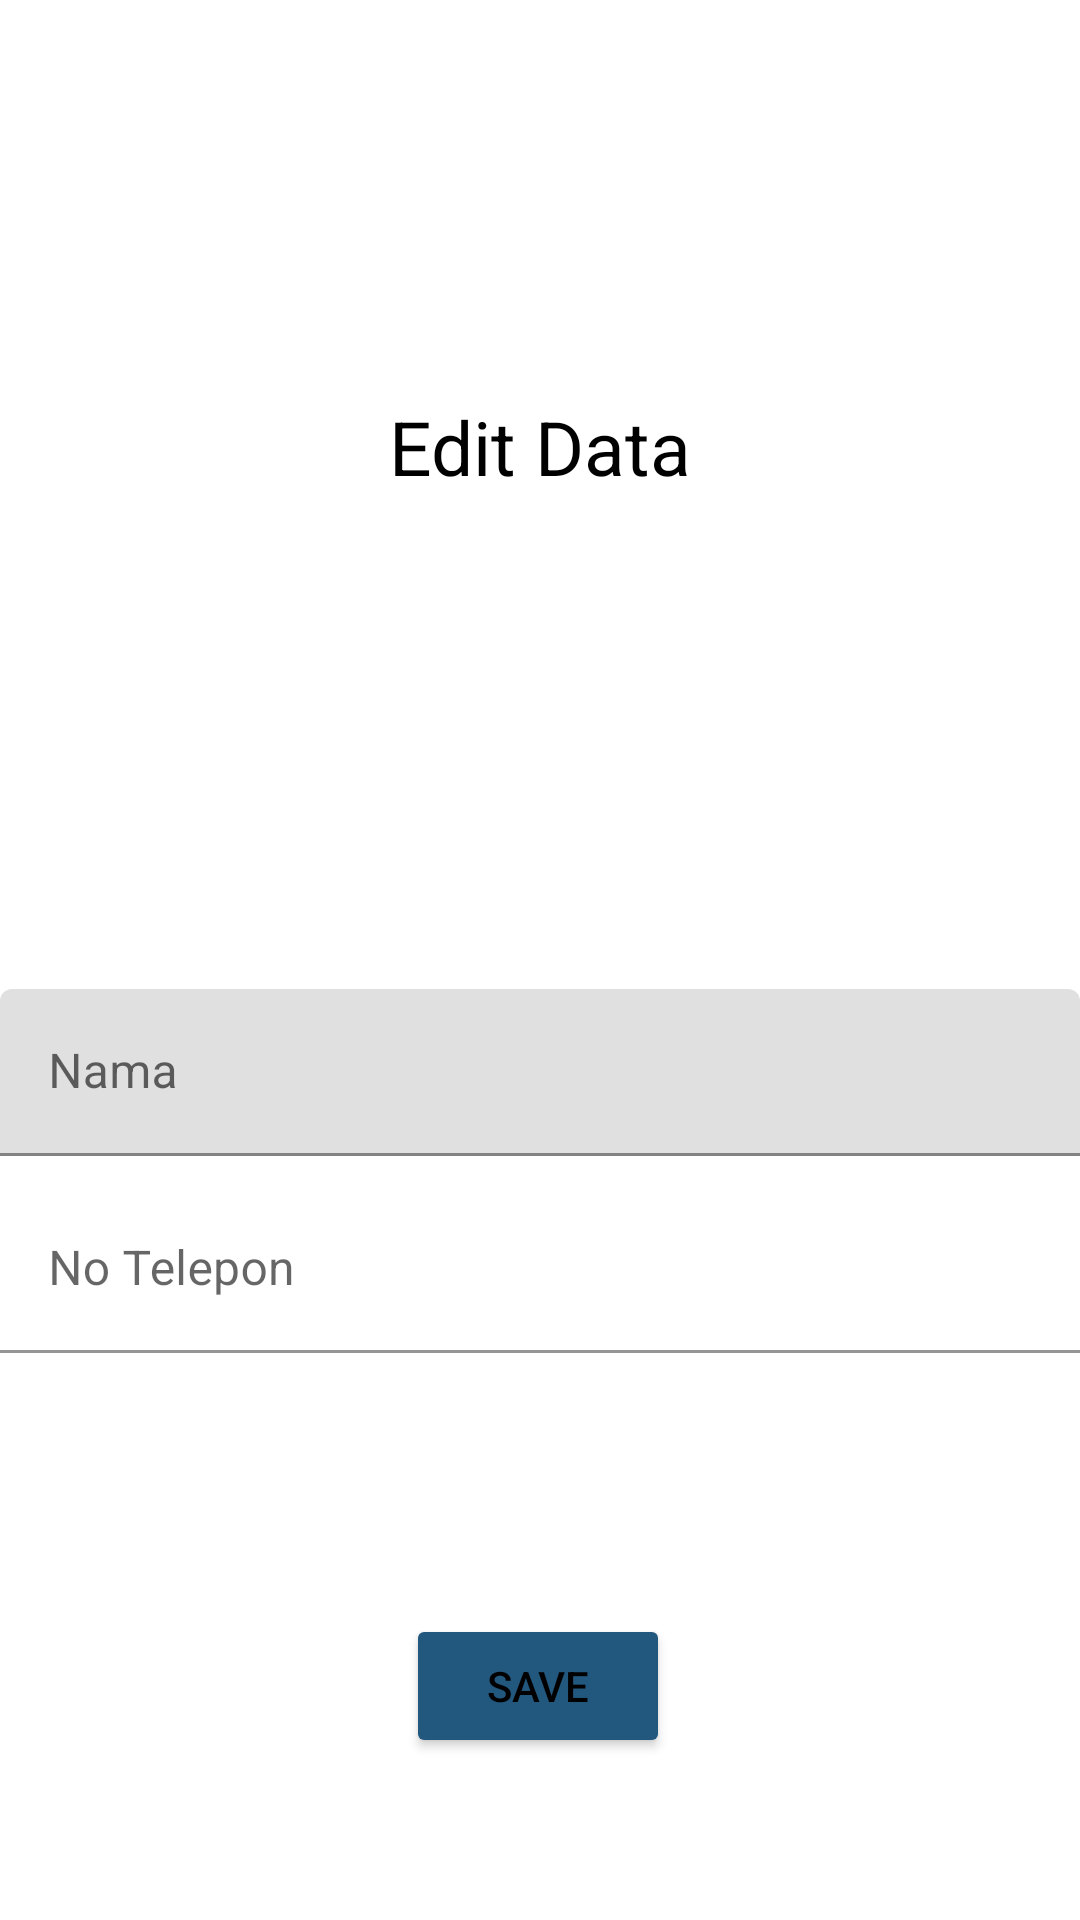

Write the Android layout XML for this screen, with the resource values it uses.
<!-- AndroidManifest.xml: application theme Theme.Act_SqLite_20200140033 -->
<!-- res/layout/activity_edit_teman.xml -->
<?xml version="1.0" encoding="utf-8"?>
<androidx.constraintlayout.widget.ConstraintLayout xmlns:android="http://schemas.android.com/apk/res/android"
    xmlns:app="http://schemas.android.com/apk/res-auto"
    xmlns:tools="http://schemas.android.com/tools"
    android:layout_width="match_parent"
    android:layout_height="match_parent"
    tools:context=".edit_teman">

    <com.google.android.material.textfield.TextInputLayout
        android:id="@+id/textInputLayout3"
        android:layout_width="match_parent"
        android:layout_height="wrap_content"
        android:layout_marginTop="75dp"
        app:layout_constraintBottom_toBottomOf="parent"
        app:layout_constraintEnd_toEndOf="parent"
        app:layout_constraintStart_toStartOf="parent"
        app:layout_constraintTop_toTopOf="parent">

        <com.google.android.material.textfield.TextInputEditText
            android:id="@+id/edNama"
            android:layout_width="match_parent"
            android:layout_height="wrap_content"
            android:hint="@string/tnama"
            android:textColor="@color/black"
            android:textColorHint="@color/black"
            tools:background="@color/white"/>
    </com.google.android.material.textfield.TextInputLayout>

    <com.google.android.material.textfield.TextInputLayout
        android:id="@+id/textInputLayout4"
        android:layout_width="match_parent"
        android:layout_height="wrap_content"
        android:layout_marginTop="10dp"
        app:layout_constraintEnd_toEndOf="@+id/textInputLayout3"
        app:layout_constraintStart_toStartOf="@+id/textInputLayout3"
        app:layout_constraintTop_toBottomOf="@+id/textInputLayout3">

        <com.google.android.material.textfield.TextInputEditText
            android:id="@+id/edTelp"
            android:layout_width="match_parent"
            android:layout_height="wrap_content"
            android:background="@color/white"
            android:hint="@string/tnotelp"
            android:textColor="@color/black"
            android:textColorHint="@color/black" />
    </com.google.android.material.textfield.TextInputLayout>

    <Button
        android:id="@+id/simpanBtn"
        android:layout_width="wrap_content"
        android:layout_height="wrap_content"
        android:text="@string/tsimpan"
        android:textColor="@color/black"
        android:backgroundTint="@color/Blue"
        app:layout_constraintBottom_toBottomOf="parent"
        app:layout_constraintEnd_toEndOf="@+id/textInputLayout4"
        app:layout_constraintHorizontal_bias="0.498"
        app:layout_constraintStart_toStartOf="@+id/textInputLayout4"
        app:layout_constraintTop_toBottomOf="@+id/textInputLayout4"
        app:layout_constraintVertical_bias="0.618"/>

    <TextView
        android:id="@+id/textView"
        android:layout_width="127dp"
        android:layout_height="66dp"
        android:text="@string/teditdata"
        android:textAlignment="center"
        android:textColor="@color/black"
        android:textSize="25dp"
        app:layout_constraintBottom_toTopOf="@+id/textInputLayout3"
        app:layout_constraintEnd_toEndOf="parent"
        app:layout_constraintStart_toStartOf="parent"
        app:layout_constraintTop_toTopOf="parent"/>
</androidx.constraintlayout.widget.ConstraintLayout>
<!-- resources referenced by this layout -->
<resources>
  <color name="Blue">#22577E</color>
  <color name="black">#FF000000</color>
  <color name="white">#FFFFFFFF</color>
  <string name="teditdata">Edit Data</string>
  <string name="tnama">Nama</string>
  <string name="tnotelp">No Telepon</string>
  <string name="tsimpan">Save</string>
  <style name="Theme.Act_SqLite_20200140033" parent="Theme.MaterialComponents.DayNight.DarkActionBar">
          
          <item name="colorPrimary">@color/purple_500</item>
          <item name="colorPrimaryVariant">@color/purple_700</item>
          <item name="colorOnPrimary">@color/white</item>
          
          <item name="colorSecondary">@color/teal_200</item>
          <item name="colorSecondaryVariant">@color/teal_700</item>
          <item name="colorOnSecondary">@color/black</item>
          
          <item name="android:statusBarColor" tools:targetApi="l">?attr/colorPrimaryVariant</item>
          
      </style>
  <color name="purple_500">#FF6200EE</color>
  <color name="purple_700">#FF3700B3</color>
  <color name="teal_200">#FF03DAC5</color>
  <color name="teal_700">#FF018786</color>
</resources>
